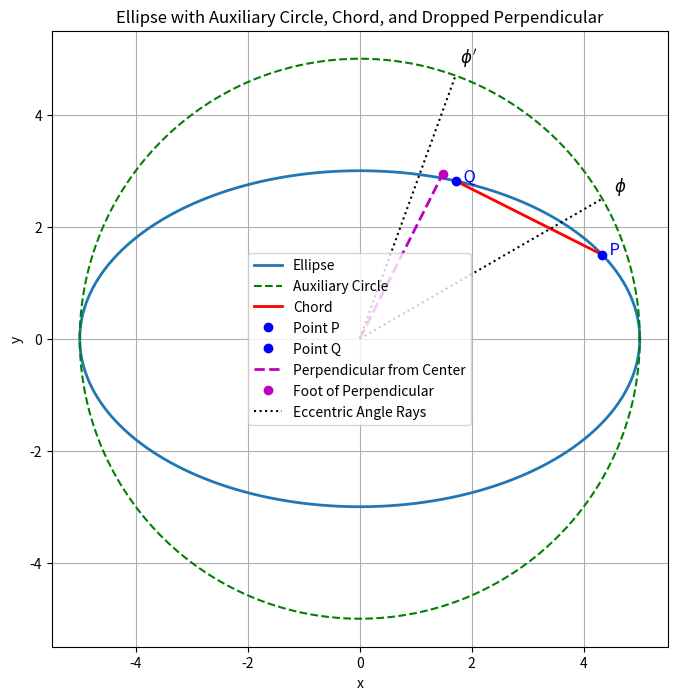

The script that saved this image:
import numpy as np
import matplotlib.pyplot as plt

# -------------------------------
# Ellipse Parameters and Angles
# -------------------------------
a = 5  # semi-major axis
b = 3  # semi-minor axis

# Eccentric angles in radians (you can change these values)
phi = np.radians(30)      # first eccentric angle, phi
phi_dash = np.radians(70) # second eccentric angle, phi'

# ------------------------------------------
# Compute Points on the Ellipse (Using t = eccentric angle)
# ------------------------------------------
# For an ellipse: x = a*cos(t), y = b*sin(t)
P = np.array([a * np.cos(phi), b * np.sin(phi)])         # Point corresponding to phi
Q = np.array([a * np.cos(phi_dash), b * np.sin(phi_dash)])   # Point corresponding to phi'

# ---------------------------------------------------
# Determine the Equation of the Chord Joining P and Q
# ---------------------------------------------------
# Using the two-point form we can write the line in determinant form:
#   (x - x1)*(y2 - y1) - (y - y1)*(x2 - x1) = 0
# Which expands to: A*x + B*y + C = 0, where:
A = b * (np.sin(phi_dash) - np.sin(phi))
B = a * (np.cos(phi_dash) - np.cos(phi))
C = a * b * np.sin(phi - phi_dash)
# (Note that using trigonometric identities, one can show that C = a*b*sin(phi - phi');)
print("Chord equation (standard form):")
print(f"{A:.3f} * x + {B:.3f} * y + {C:.3f} = 0\n")

# ----------------------------------------------------------
# Compute the Foot of the Perpendicular from the Origin to the Chord
# ----------------------------------------------------------
# We find the foot D (from origin 0,0 to the line through P and Q) using vector projection:
# Let v = Q - P, then the projection parameter t is given by:
#   t = - (P · v) / |v|^2   so that D = P + t*v
v = Q - P
t = - (np.dot(P, v)) / (np.dot(v, v))
D = P + t * v  # This point is the foot of the perpendicular

# ---------------------------------------------------------------
# Prepare Data for Plotting the Ellipse and the Auxiliary Circle
# ---------------------------------------------------------------
theta = np.linspace(0, 2 * np.pi, 400)
ellipse_x = a * np.cos(theta)
ellipse_y = b * np.sin(theta)

# The auxiliary circle (based on the major axis 'a') is given by x^2 + y^2 = a^2.
circle_x = a * np.cos(theta)
circle_y = a * np.sin(theta)

# ---------------------------------------------------------------
# Plotting
# ---------------------------------------------------------------
plt.figure(figsize=(8, 8))

# Plot the Ellipse
plt.plot(ellipse_x, ellipse_y, label="Ellipse", lw=2)

# Plot the Auxiliary Circle (dashed green line)
plt.plot(circle_x, circle_y, 'g--', label="Auxiliary Circle")

# Plot the Chord joining the two ellipse points (red solid line)
plt.plot([P[0], Q[0]], [P[1], Q[1]], 'r-', linewidth=2, label="Chord")

# Mark the two points on the ellipse
plt.plot(P[0], P[1], 'bo', label="Point P")
plt.plot(Q[0], Q[1], 'bo', label="Point Q")
plt.text(P[0], P[1], "  P", fontsize=12, color="blue")
plt.text(Q[0], Q[1], "  Q", fontsize=12, color="blue")

# Plot the perpendicular from the center to the chord (magenta dashed line)
plt.plot([0, D[0]], [0, D[1]], 'm--', linewidth=2, label="Perpendicular from Center")
plt.plot(D[0], D[1], 'mo', label="Foot of Perpendicular")

# ---------------------------------------------------------------------------
# Plot the Rays on the Auxiliary Circle Showing the Eccentric Angles
# ---------------------------------------------------------------------------
# These rays extend from the origin to the points on the auxiliary circle corresponding
# to the eccentric angles phi and phi_dash.
A1 = np.array([a * np.cos(phi), a * np.sin(phi)])       # For angle phi
A2 = np.array([a * np.cos(phi_dash), a * np.sin(phi_dash)]) # For angle phi'
plt.plot([0, A1[0]], [0, A1[1]], 'k:', linewidth=1.5, label="Eccentric Angle Rays")
plt.plot([0, A2[0]], [0, A2[1]], 'k:', linewidth=1.5)

# Annotate the angles on the auxiliary circle
plt.text(A1[0] * 1.05, A1[1] * 1.05, r"$\phi$", fontsize=12)
plt.text(A2[0] * 1.05, A2[1] * 1.05, r"$\phi'$", fontsize=12)

# ---------------------------------------------------------------
# Figure Enhancements
# ---------------------------------------------------------------
plt.xlabel("x")
plt.ylabel("y")
plt.title("Ellipse with Auxiliary Circle, Chord, and Dropped Perpendicular")
plt.legend(loc="best")
plt.gca().set_aspect('equal', adjustable='box')
plt.grid(True)
plt.show()
